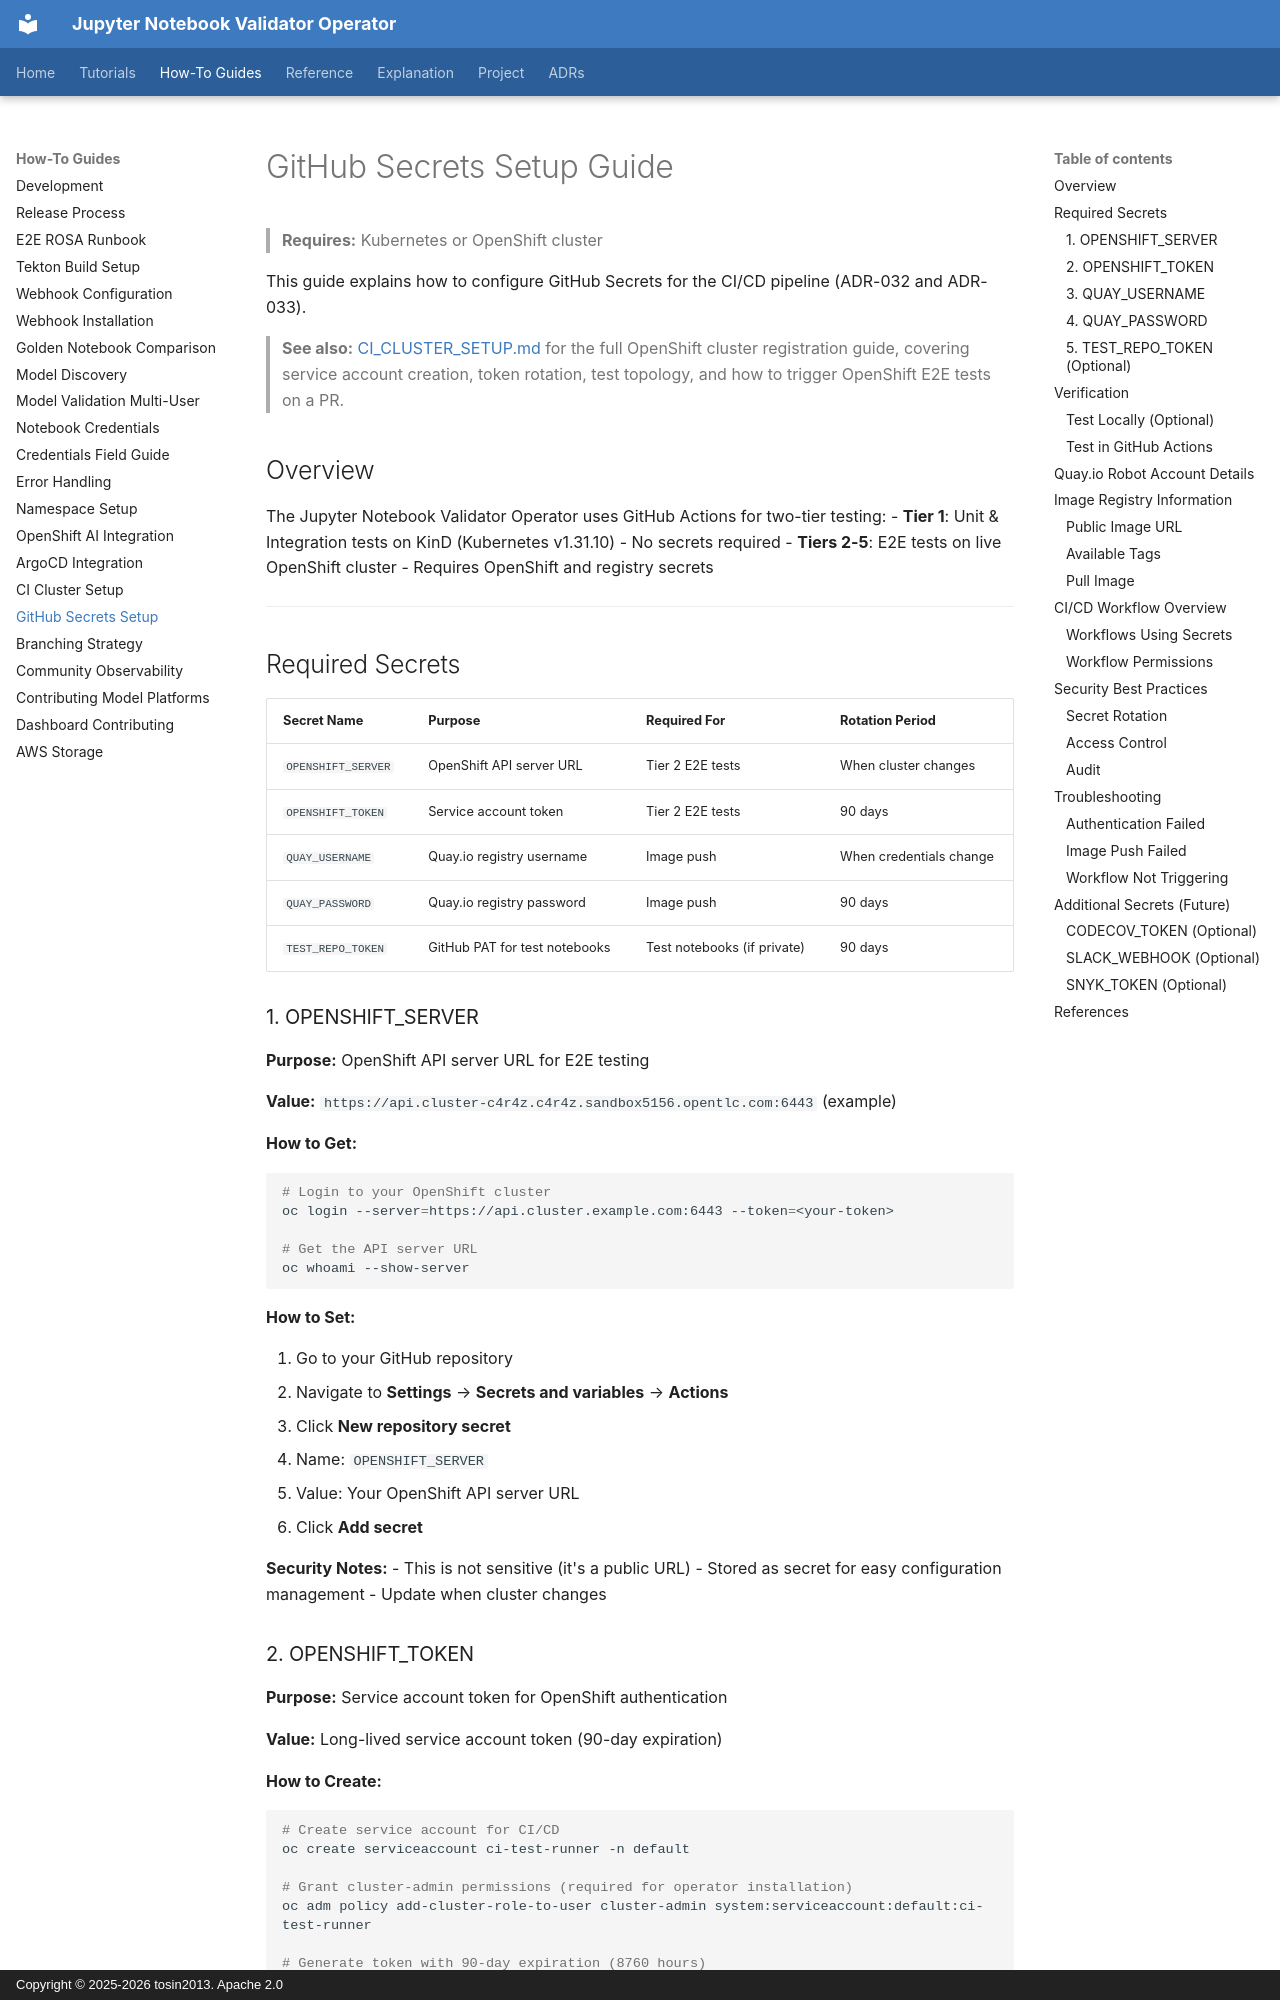

repository: tosin2013/jupyter-notebook-validator-operator · page: how-to/GITHUB_SECRETS_SETUP/index.html · generator: mkdocs · copyright: Copyright © 2025-2026 tosin2013. Apache 2.0

# GitHub Secrets Setup Guide

> **Requires:** Kubernetes or OpenShift cluster


This guide explains how to configure GitHub Secrets for the CI/CD pipeline (ADR-032 and ADR-033).

> **See also:** [CI_CLUSTER_SETUP.md](CI_CLUSTER_SETUP.md) for the full OpenShift cluster
> registration guide, covering service account creation, token rotation, test topology, and how to
> trigger OpenShift E2E tests on a PR.

## Overview

The Jupyter Notebook Validator Operator uses GitHub Actions for two-tier testing:
- **Tier 1**: Unit & Integration tests on KinD (Kubernetes v1.31.10) - No secrets required
- **Tiers 2-5**: E2E tests on live OpenShift cluster - Requires OpenShift and registry secrets

---

## Required Secrets

| Secret Name | Purpose | Required For | Rotation Period |
|-------------|---------|--------------|-----------------|
| `OPENSHIFT_SERVER` | OpenShift API server URL | Tier 2 E2E tests | When cluster changes |
| `OPENSHIFT_TOKEN` | Service account token | Tier 2 E2E tests | 90 days |
| `QUAY_USERNAME` | Quay.io registry username | Image push | When credentials change |
| `QUAY_PASSWORD` | Quay.io registry password | Image push | 90 days |
| `TEST_REPO_TOKEN` | GitHub PAT for test notebooks | Test notebooks (if private) | 90 days |

### 1. OPENSHIFT_SERVER

**Purpose:** OpenShift API server URL for E2E testing

**Value:** `https://api.cluster-c4r4z.c4r4z.sandbox5156.opentlc.com:6443` (example)

**How to Get:**

```bash
# Login to your OpenShift cluster
oc login --server=https://api.cluster.example.com:6443 --token=<your-token>

# Get the API server URL
oc whoami --show-server
```

**How to Set:**

1. Go to your GitHub repository
2. Navigate to **Settings** → **Secrets and variables** → **Actions**
3. Click **New repository secret**
4. Name: `OPENSHIFT_SERVER`
5. Value: Your OpenShift API server URL
6. Click **Add secret**

**Security Notes:**
- This is not sensitive (it's a public URL)
- Stored as secret for easy configuration management
- Update when cluster changes
